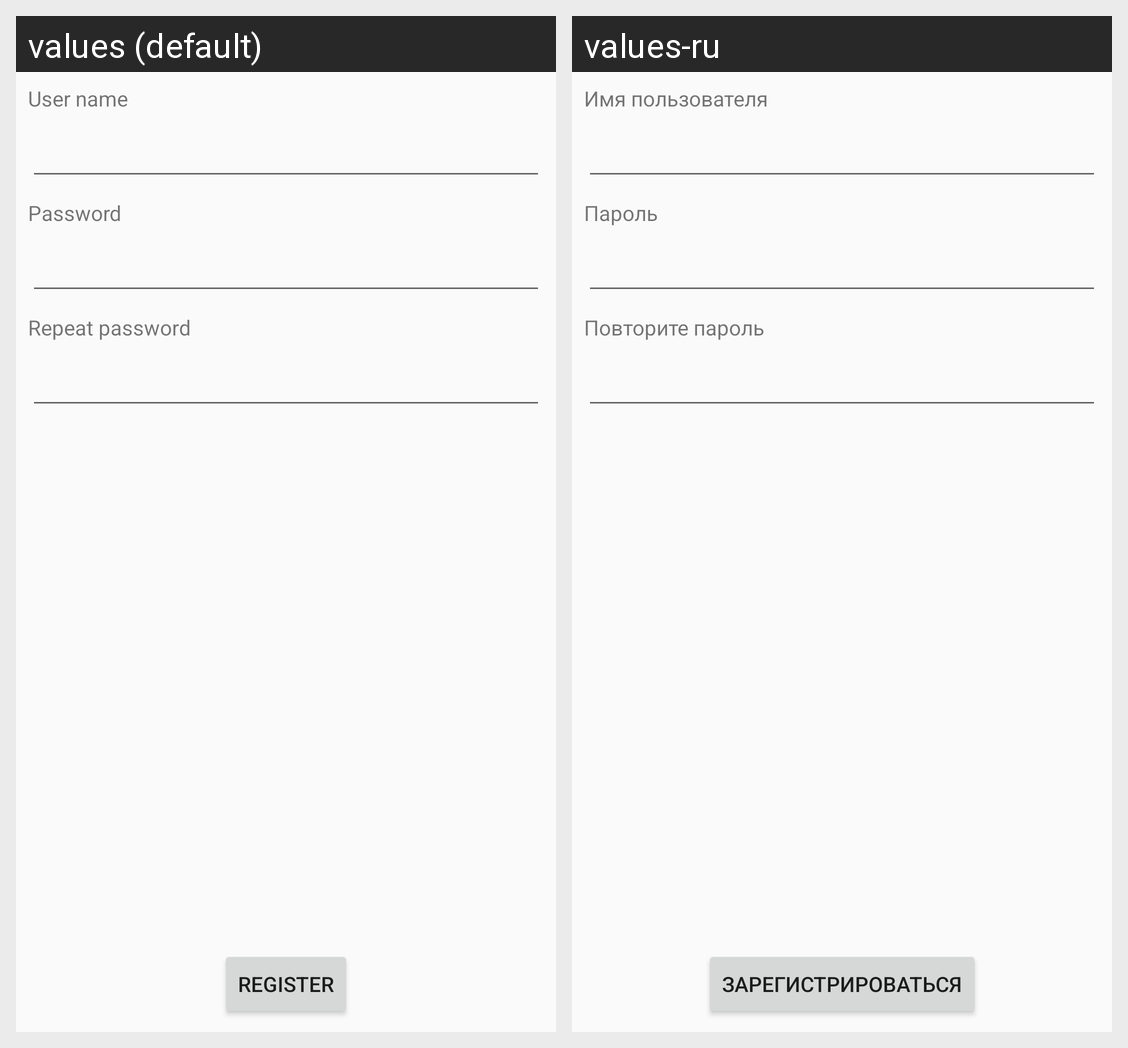

Translations of the strings shown on this Android screen, per locale in the grid:
Android screen res/layout/activity_create_account.xml rendered under 2 locales, left to right: values (default), values-ru. Device: Nexus 5 (rendered at 1080×1920; each locale shown at half size, 540×960, under a caption strip naming it); theme Theme.SimpleNotes.
Strings drawn on this screen, with the default value and each locale's value (text and hints the layout hard-codes, and strings that could not be matched under every locale, appear in the picture but are not listed):

user_name
  values: User name
  values-ru: Имя пользователя

password
  values: Password
  values-ru: Пароль

repeat_password
  values: Repeat password
  values-ru: Повторите пароль

register
  values: register
  values-ru: зарегистрироваться
